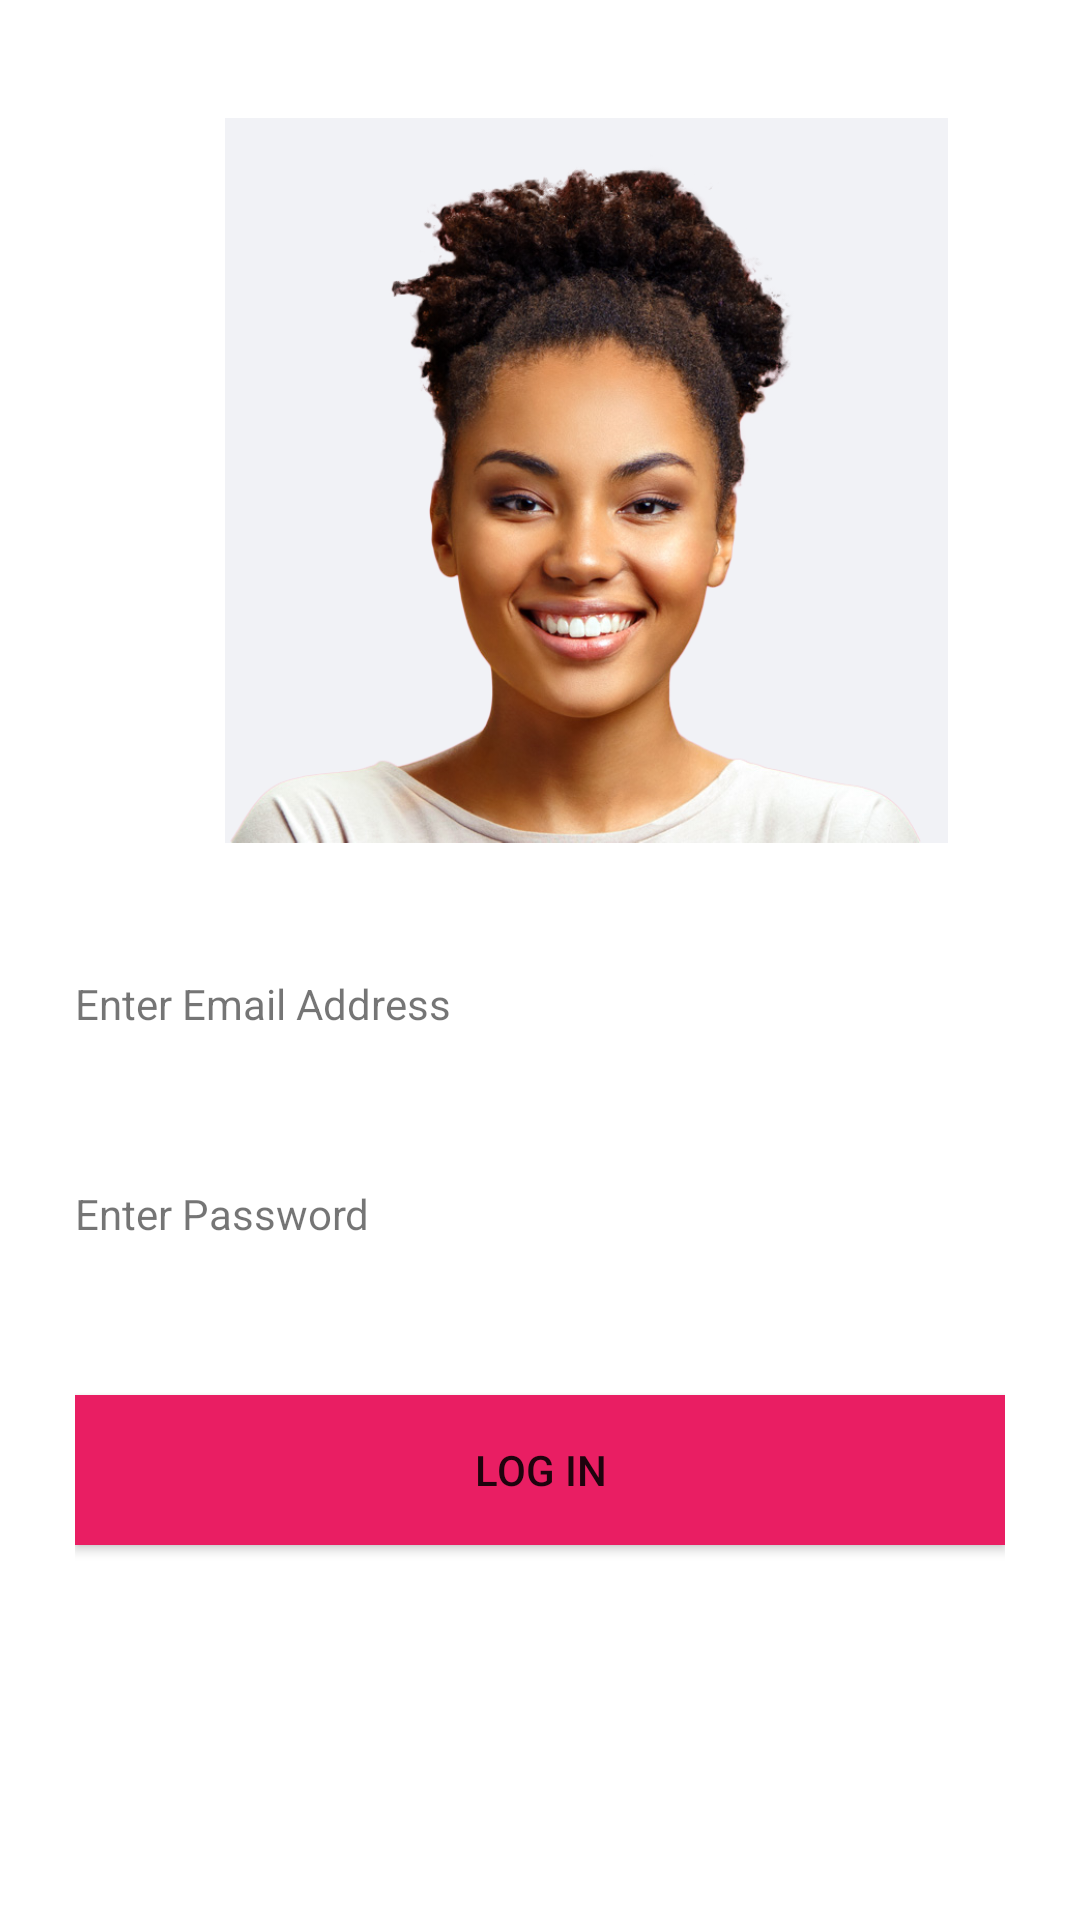

Android layout source for this screen:
<!-- AndroidManifest.xml: application theme Theme.Loramaiden -->
<!-- res/layout/activity_relative_layout.xml -->
<?xml version="1.0" encoding="utf-8"?>
<RelativeLayout xmlns:android="http://schemas.android.com/apk/res/android"
    xmlns:app="http://schemas.android.com/apk/res-auto"
    xmlns:tools="http://schemas.android.com/tools"
    android:layout_width="match_parent"
    android:layout_height="match_parent"
    android:padding="25dp"
    tools:context=".RelativeLayoutActivity">

    <ImageView
        android:id="@+id/imageView3"
        android:layout_width="241dp"
        android:padding="-5dp"
        android:layout_marginLeft="50dp"
        android:layout_height="270dp"
        app:srcCompat="@drawable/imgshawrie" />

    <TextView
        android:id="@+id/edt_email"
        android:layout_width="match_parent"
        android:layout_height="50dp"
        android:layout_marginTop="300dp"
        android:text="Enter Email Address" />

    <TextView
        android:id="@+id/edt_passcode"
        android:layout_width="match_parent"
        android:layout_height="50dp"
        android:layout_marginTop="370dp"
        android:text="Enter Password" />

    <Button
        android:id="@+id/btn_login"
        android:layout_width="match_parent"
        android:layout_height="50dp"
        android:background="#E91E63"
        android:layout_marginTop="440dp"
        android:text="Log in" />
</RelativeLayout>
<!-- resources referenced by this layout -->
<resources>
  <!-- drawable imgshawrie: png bitmap (drawable, 504056 bytes) -->
  <style name="Theme.Loramaiden" parent="Theme.MaterialComponents.DayNight.DarkActionBar">
          
          <item name="colorPrimary">@color/purple_500</item>
          <item name="colorPrimaryVariant">@color/purple_700</item>
          <item name="colorOnPrimary">@color/white</item>
          
          <item name="colorSecondary">@color/teal_200</item>
          <item name="colorSecondaryVariant">@color/teal_700</item>
          <item name="colorOnSecondary">@color/black</item>
          
          <item name="android:statusBarColor">?attr/colorPrimaryVariant</item>
          
      </style>
  <!-- not gathered from this repository: default colours our renderer supplied (Android Studio template values) -->
  <color name="purple_500">#FF6200EE</color>
  <color name="purple_700">#FF3700B3</color>
  <color name="teal_200">#FF03DAC5</color>
  <color name="teal_700">#FF018786</color>
  <color name="black">#FF000000</color>
  <color name="white">#FFFFFFFF</color>
</resources>
